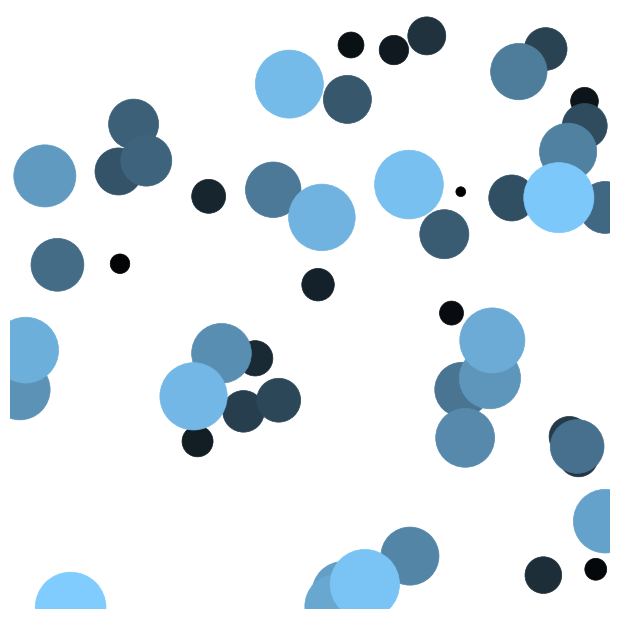

Recreate this plot in Python.
# https://blog.csdn.net/theonegis/article/details/51037850

''' This file is used to generate animation'''

import numpy as np
from matplotlib import pyplot as plt
from matplotlib import animation

SIZE_MIN = 50
SIZE_MAX = 50 ** 2
NS = 50

pos = np.random.uniform(0, 1, (NS, 2))
color = np.ones((NS, 4)) * (0, 0, 0, 1)
color[:,0] = np.linspace(0, 0.5, NS)
color[:,1] = np.linspace(0, 0.8, NS)
color[:,2] = np.linspace(0, 1, NS)

fig = plt.figure(num = "Bike Simulation", figsize=(6,6), facecolor='white')

def init():
    global size, scat

    # New axis over the whole figure, no frame and a 1:1 aspect ratio
    ax = fig.add_axes([0, 0, 1, 1], frameon = False, aspect = 1)

    # Ring sizes
    size = np.linspace(SIZE_MIN, SIZE_MAX, NS)

    # Scatter plot
    scat = ax.scatter(pos[:,0], pos[:,1], s=size, lw=0.5, edgecolors=color, facecolors=color)

    # Ensure limits are [0,1] and remove ticks
    ax.set_xlim(0, 1), ax.set_xticks([])
    ax.set_ylim(0, 1), ax.set_yticks([])

def update(frame):
    global size

    # Each ring is made larger
    size += (SIZE_MAX - SIZE_MIN) / NS

    # Reset specific ring
    i = frame % 50
    size[i] = SIZE_MIN

    # Update scatter object
    scat.set_edgecolors(color)
    scat.set_sizes(size)
    scat.set_offsets(pos)

    # Return the modified object
    return scat,

def showAnimation():
    init()
    anim = animation.FuncAnimation(fig, update, interval = 10, blit = True, frames = 200)
    plt.show()

def main():
    showAnimation()

if __name__ == '__main__':
    main()